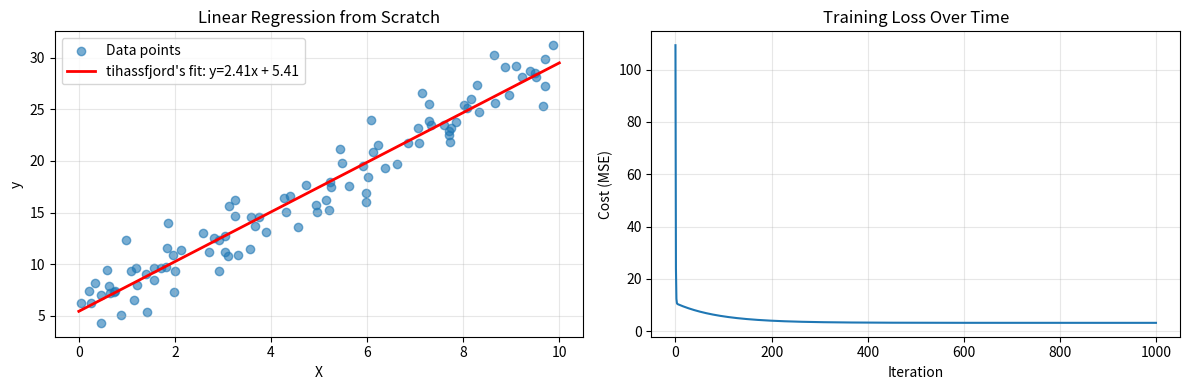

Reproduce this figure in Python.
"""
tihassfjord's Linear Regression (from scratch!)
"""

import numpy as np
import matplotlib.pyplot as plt

def linear_regression_from_scratch():
    print("tihassfjord: Training a linear regression model the hard way.")
    
    # Generate synthetic data
    np.random.seed(42)
    n_samples = 100
    X = np.random.rand(n_samples, 1) * 10
    true_slope = 2.5
    true_intercept = 5.0
    y = true_slope * X.flatten() + true_intercept + np.random.randn(n_samples) * 2
    
    # Add bias term (intercept)
    X_b = np.c_[np.ones((n_samples, 1)), X]  # Add x0 = 1 to each instance
    
    # Initialize parameters
    theta = np.random.randn(X_b.shape[1])  # Random initialization
    learning_rate = 0.01
    n_iterations = 1000
    
    # Store cost history for plotting
    cost_history = []
    
    print(f"Initial parameters: {theta}")
    print(f"True parameters: [{true_intercept:.2f}, {true_slope:.2f}]")
    print("\nTraining...")
    
    # Gradient descent
    for epoch in range(n_iterations):
        # Forward pass: compute predictions
        predictions = X_b.dot(theta)
        
        # Compute cost (Mean Squared Error)
        cost = np.mean((predictions - y) ** 2)
        cost_history.append(cost)
        
        # Compute gradients
        gradients = (2/n_samples) * X_b.T.dot(predictions - y)
        
        # Update parameters
        theta = theta - learning_rate * gradients
        
        # Print progress
        if epoch % 100 == 0:
            print(f"Epoch {epoch}, Loss: {cost:.4f}")
    
    print(f"\nFinal coefficients (tihassfjord): {theta}")
    print(f"Final loss: {cost_history[-1]:.4f}")
    
    # Make predictions
    X_new = np.array([[0], [2], [5], [8]])
    X_new_b = np.c_[np.ones((4, 1)), X_new]
    y_predict = X_new_b.dot(theta)
    
    print(f"\nSample predictions:")
    for i, (x_val, y_val) in enumerate(zip(X_new.flatten(), y_predict)):
        print(f"X={x_val:.1f} -> y={y_val:.2f}")
    
    # Plot results
    plt.figure(figsize=(12, 4))
    
    # Plot 1: Data and fitted line
    plt.subplot(1, 2, 1)
    plt.scatter(X, y, alpha=0.6, label='Data points')
    X_plot = np.linspace(0, 10, 100).reshape(-1, 1)
    X_plot_b = np.c_[np.ones((100, 1)), X_plot]
    y_plot = X_plot_b.dot(theta)
    plt.plot(X_plot, y_plot, 'r-', linewidth=2, label=f'tihassfjord\'s fit: y={theta[1]:.2f}x + {theta[0]:.2f}')
    plt.xlabel('X')
    plt.ylabel('y')
    plt.title('Linear Regression from Scratch')
    plt.legend()
    plt.grid(True, alpha=0.3)
    
    # Plot 2: Cost function over time
    plt.subplot(1, 2, 2)
    plt.plot(cost_history)
    plt.xlabel('Iteration')
    plt.ylabel('Cost (MSE)')
    plt.title('Training Loss Over Time')
    plt.grid(True, alpha=0.3)
    
    plt.tight_layout()
    plt.show()
    
    return theta, cost_history

def compare_with_normal_equation():
    """Compare gradient descent with the normal equation (analytical solution)"""
    print("\n" + "="*50)
    print("tihassfjord: Comparing with the normal equation...")
    
    # Same data as before
    np.random.seed(42)
    n_samples = 100
    X = np.random.rand(n_samples, 1) * 10
    y = 2.5 * X.flatten() + 5.0 + np.random.randn(n_samples) * 2
    X_b = np.c_[np.ones((n_samples, 1)), X]
    
    # Normal equation: theta = (X^T * X)^(-1) * X^T * y
    theta_normal = np.linalg.inv(X_b.T.dot(X_b)).dot(X_b.T).dot(y)
    
    print(f"Normal equation result: {theta_normal}")
    print("This should be very close to our gradient descent result!")

def main():
    print("🧮 tihassfjord's Linear Regression Implementation")
    print("Implementing gradient descent from scratch...\n")
    
    # Run gradient descent implementation
    theta_gd, cost_history = linear_regression_from_scratch()
    
    # Compare with analytical solution
    compare_with_normal_equation()
    
    print(f"\n🎉 Linear regression training complete!")
    print(f"Gradient descent converged to: intercept={theta_gd[0]:.3f}, slope={theta_gd[1]:.3f}")

if __name__ == "__main__":
    main()
